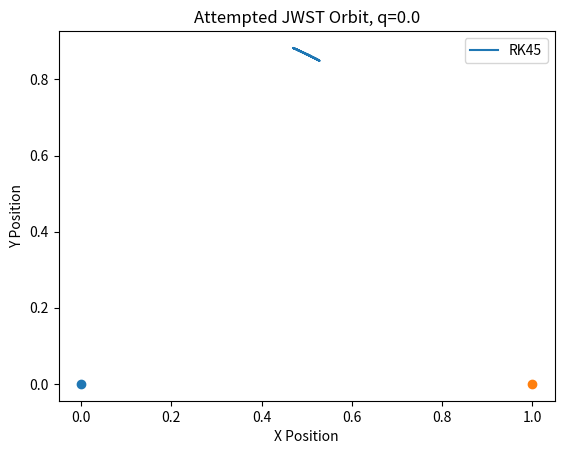

Write the Python code that produced this figure.
#!/usr/bin/env python3
# -*- coding: utf-8 -*-
"""
Created on Wed Jan 29 02:02:13 2020

@author: ryanswope
"""
import numpy as np
import scipy as scipy
import scipy.optimize as optimize
import matplotlib.pyplot as plt

import scipy.integrate as integrate
import matplotlib
from mpl_toolkits.mplot3d import Axes3D
from scipy.optimize import brentq


P=1
w=2*np.pi*P
G=6.67e-11*((9.95839577e-14)**(-2))*2.98692e-34
Msun=1.989e30
Mjup=1.898e27
Me=5.972e24
q=Me/Msun
#q=1
a=1
w=2*np.pi
T=1000*np.pi


y0=[0,0,1,0]
cmx1=-(q*a)/(1+q)
cmx2=a+cmx1
y0_cm=[y0[0]+cmx1,0,cmx2,0]

def x_accel(x, ydot):
    s1=np.abs(x-y0[0])
    s2=np.abs(x-y0[2])
    delx=(-2/(1+q))*((x-y0[0])/s1**3) + ((-2*q)/(1+q))*((x-y0[2])/s2**3) + 2*x + 4*ydot
    return delx


def deriv(t, X):
    x1=y0_cm[0]
    x2=y0_cm[2]
    y1=y0_cm[1]
    y2=y0_cm[3]
    x, y, z, xdot, ydot, zdot = X
    s1=((x-x1)**2 + ((y-y1)**2) + z**2)**(1/2)
    s2=((x-x2)**2 + ((y-y2)**2) + z**2)**(1/2)
    xddot = x + 2*ydot  -  ((1-q)/s1**3)*(x+q) - (q/s2**3)*(x-(1-q))
    yddot = y - 2*xdot  -  ((1-q)/s1**3)*y      - (q/s2**3)*y
    zddot =             -  ((1-q)/s1**3)*z      - (q/s2**3)*z
    return (xdot, ydot, zdot, xddot, yddot, zddot)
    
    
#Change exponents in denominator of gravitational force to 3
#Plot contours of potential, not force
    
#initial conditions of the asteroid
    
ydot0s   = np.linspace(-0.08, 0.08, 20)
x0ydot0s = []
for ydot0 in ydot0s:
    x0, infob =  brentq(x_accel, -1.5, -0.5, args=(ydot0), xtol=1E-11, rtol=1E-11,
                           maxiter=100, full_output=True, disp=True)
    x0ydot0s.append((x0, ydot0))
    
states = [np.array([x0, 0, 1e-9, 0, ydot0, 0]) for (x0, ydot0) in x0ydot0s]

P2=[(q+1),a*(2*q+3),(a**2)*(q+3),-q*(a**3),-2*(a**4)*q,-(a**5)*q]


L4=[a*((1/2)*((1-q)/(1+q))), a*np.sqrt(3)/2]
L2=[cmx2+np.roots(P2)[2],0]
y1=[L4[0],L4[1],1e-4,0,.0001,0]
#y1=states[8]
sol=integrate.RK45(fun=deriv,t0=0,y0=y1,t_bound=(T), first_step=.1, max_step=.1,rtol=1e-8, atol=0)
#sol = integrate.odeint(diff_eq, y1, times, atol = 1E-11, full_output=True)

T2=int(T/.1)+1
x_vals=[]
y_vals=[]
z_vals=[]

#y1=states[11]
for i in range(T2):

    values=sol.step()
    x_vals.append(sol.y[0])
    y_vals.append(sol.y[1])
    z_vals.append(sol.y[2])
    print(T2-i)
    
f7=plt.figure()
ax7=f7.add_subplot(111)
ax7.plot(x_vals, y_vals, label='RK45')
ax7.legend()
ax7.set_title('Attempted JWST Orbit, q='+str(round(q,5)))
ax7.set_xlabel('X Position')
ax7.set_ylabel('Y Position')
ax7.scatter(y0[0],y0[1])
ax7.scatter(y0[2],y0[3])
#filename='/Users/<user>/PythonDocs/Modeling_2/Stability_Gif/stability'+str(j)+'.png'
#filename='~/Modeling/Stability_Gif/stability'+str(j)+'.png'
#plt.savefig(filename,dpi=300)
#plt.gca()
